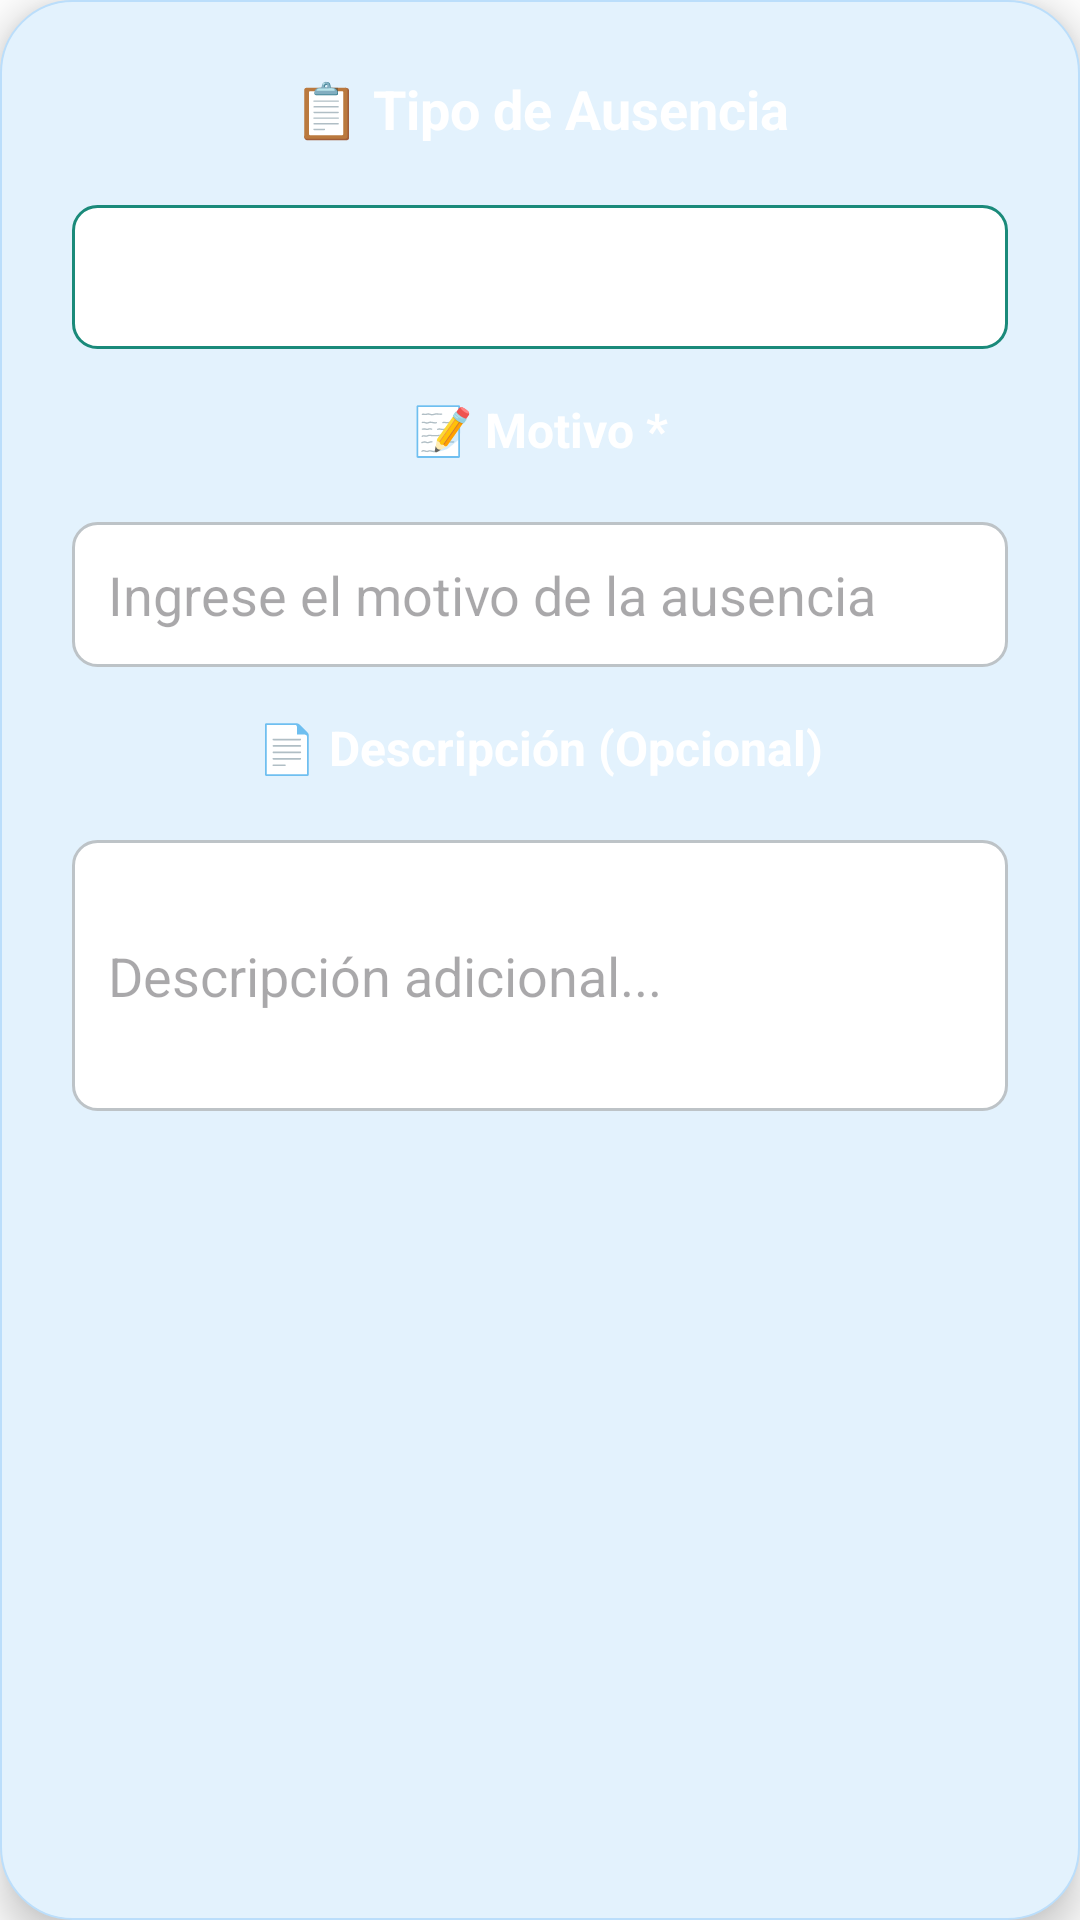

Write the Android layout XML for this screen, with the resource values it uses.
<!-- AndroidManifest.xml: application theme AppTheme -->
<!-- res/layout/dialog_ausencia.xml -->
<?xml version="1.0" encoding="utf-8"?>
<LinearLayout xmlns:android="http://schemas.android.com/apk/res/android"
    android:layout_width="match_parent"
    android:layout_height="wrap_content"
    android:orientation="vertical"
    android:background="@drawable/modal_background"
    android:padding="24dp"
    android:layout_margin="16dp"
    android:elevation="8dp">

    
    <TextView
        android:layout_width="match_parent"
        android:layout_height="wrap_content"
        android:text="📋 Tipo de Ausencia"
        style="@style/ModalTitleStyle"
        android:textSize="18sp" />

    <Spinner
        android:id="@+id/spinner_tipo_ausencia"
        android:layout_width="match_parent"
        android:layout_height="48dp"
        android:layout_marginBottom="16dp"
        android:background="@drawable/spinner_background" />

    
    <TextView
        android:layout_width="match_parent"
        android:layout_height="wrap_content"
        android:text="📝 Motivo *"
        style="@style/ModalTitleStyle"
        android:textSize="16sp" />

    <EditText
        android:id="@+id/et_motivo_ausencia"
        android:layout_width="match_parent"
        android:layout_height="wrap_content"
        android:hint="Ingrese el motivo de la ausencia"
        android:inputType="text"
        android:padding="12dp"
        android:layout_marginBottom="16dp"
        android:background="@drawable/edittext_background" />

    
    <TextView
        android:layout_width="match_parent"
        android:layout_height="wrap_content"
        android:text="📄 Descripción (Opcional)"
        style="@style/ModalTitleStyle"
        android:textSize="16sp" />

    <EditText
        android:id="@+id/et_descripcion_ausencia"
        android:layout_width="match_parent"
        android:layout_height="wrap_content"
        android:hint="Descripción adicional..."
        android:inputType="textMultiLine"
        android:minLines="3"
        android:maxLines="5"
        android:padding="12dp"
        android:background="@drawable/edittext_background" />

</LinearLayout>
<!-- resources referenced by this layout -->
<resources>
  <!-- drawable edittext_background (drawable) -->
  <?xml version="1.0" encoding="utf-8"?>
  <shape xmlns:android="http://schemas.android.com/apk/res/android"
      android:shape="rectangle">
      <solid android:color="#FFFFFF" />
      <corners android:radius="8dp" />
      <stroke
          android:width="1dp"
          android:color="#BDC3C7" />
  </shape>
  <!-- drawable modal_background (drawable) -->
  <?xml version="1.0" encoding="utf-8"?>
  <shape xmlns:android="http://schemas.android.com/apk/res/android"
      android:shape="rectangle">
      
      
      <solid android:color="@color/ios_blue_light" />
      
      
      <corners android:radius="24dp" />
      
      
      <stroke
          android:width="0.5dp"
          android:color="@color/ios_blue_border" />
      
  </shape>
  <!-- drawable spinner_background (drawable) -->
  <?xml version="1.0" encoding="utf-8"?>
  <selector xmlns:android="http://schemas.android.com/apk/res/android">
      <item android:state_enabled="false">
          <shape android:shape="rectangle">
              <solid android:color="@color/surface_variant" />
              <corners android:radius="8dp" />
              <stroke android:width="1dp" android:color="@color/outline_variant" />
          </shape>
      </item>
      <item android:state_focused="true">
          <shape android:shape="rectangle">
              <solid android:color="@color/spinner_background" />
              <corners android:radius="8dp" />
              <stroke android:width="2dp" android:color="@color/primary_color" />
          </shape>
      </item>
      <item>
          <shape android:shape="rectangle">
              <solid android:color="@color/spinner_background" />
              <corners android:radius="8dp" />
              <stroke android:width="1dp" android:color="@color/outline_color" />
          </shape>
      </item>
  </selector>
  <style name="ModalTitleStyle">
          <item name="android:textSize">22sp</item>
          <item name="android:textStyle">bold</item>
          <item name="android:textColor">@color/white</item>
          <item name="android:gravity">center</item>
          <item name="android:layout_marginBottom">20dp</item>
      </style>
  <style name="AppTheme" parent="Theme.AsistenciaApp" />
  <color name="ios_blue_light">#E3F2FD</color>
  <color name="ios_blue_border">#BBDEFB</color>
  <color name="surface_variant">#F0F9F8</color>
  <color name="outline_variant">#B8E6E1</color>
  <color name="spinner_background">#FFFFFF</color>
  <color name="primary_color">#1a8a7a</color>
  <color name="outline_color">#1a8a7a</color>
  <color name="white">#FFFFFF</color>
  <color name="promesa_green">#1a8a7a</color>
  <color name="promesa_light">#2db5a5</color>
  <color name="promesa_dark">#0f2d32</color>
  <color name="promesa_secondary">#64748B</color>
  <color name="text_primary">#1C1B1F</color>
  <color name="promesa_accent">#1a8a7a</color>
  <color name="success_background">#E8F5F4</color>
  <color name="success_color">#1a8a7a</color>
  <color name="error_color">#D32F2F</color>
  <color name="error_background">#FFEBEE</color>
  <color name="surface_color">#FFFFFF</color>
  <color name="text_secondary">#49454F</color>
  <color name="background_color">#FFFFFF</color>
</resources>
